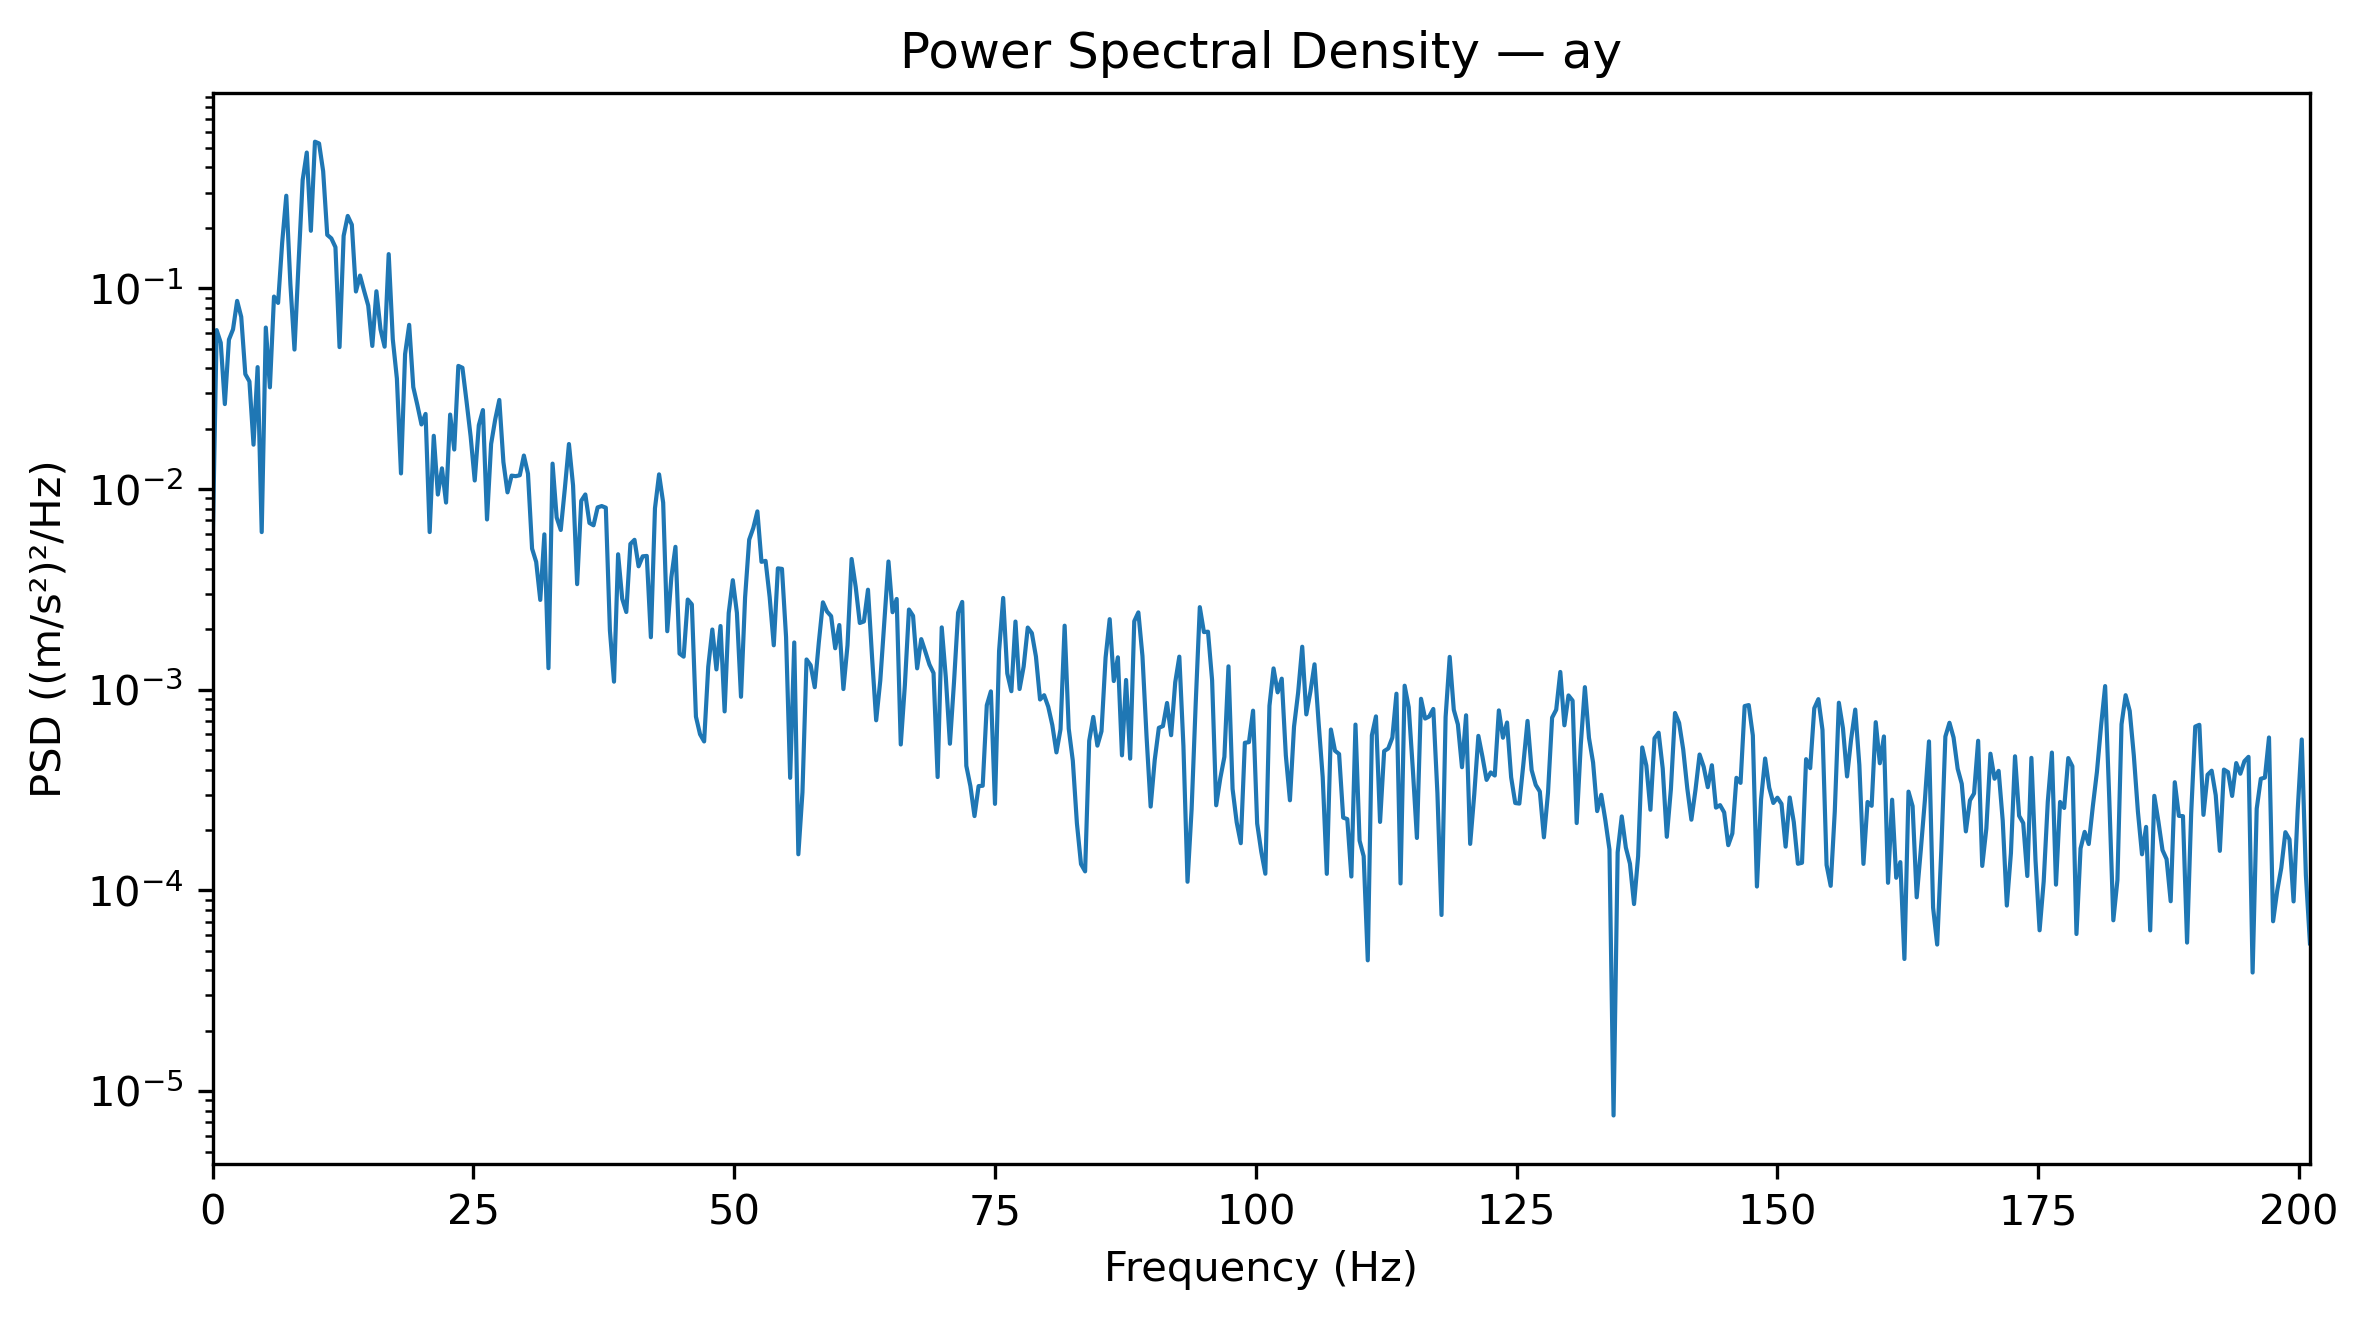

The file beside this chart, header and first rows:
Frequency_Hz, PSD_(m_s2)^2_per_Hz
0.0, 0.004858
0.3927, 0.06193
0.7854, 0.05356
1.178, 0.02651
1.571, 0.05551
1.963, 0.06248
2.356, 0.08657
2.749, 0.07209
3.141, 0.03737
3.534, 0.03437
3.927, 0.01664
4.319, 0.04051
4.712, 0.006103
5.105, 0.06377
5.497, 0.03212
5.89, 0.09099
6.283, 0.0846
6.675, 0.1693
7.068, 0.2893
7.461, 0.1049
7.854, 0.04953
8.246, 0.134
8.639, 0.3468
9.032, 0.4748
9.424, 0.1935
9.817, 0.5378
10.21, 0.527
10.6, 0.3832
10.99, 0.1846
11.39, 0.1773
11.78, 0.1603
12.17, 0.05096
12.57, 0.1826
12.96, 0.2294
13.35, 0.2074
13.74, 0.09646
14.14, 0.1158
14.53, 0.09707
14.92, 0.08208
15.31, 0.05164
15.71, 0.09669
16.1, 0.06245
16.49, 0.0512
16.89, 0.1481
17.28, 0.05572
17.67, 0.03551
18.06, 0.01196
18.46, 0.04702
18.85, 0.06579
19.24, 0.0322
19.63, 0.02621
20.03, 0.02098
20.42, 0.02367
20.81, 0.006106
21.2, 0.01842
21.6, 0.00939
21.99, 0.01268
22.38, 0.008564
22.78, 0.0235
23.17, 0.01573
... 453 more rows
